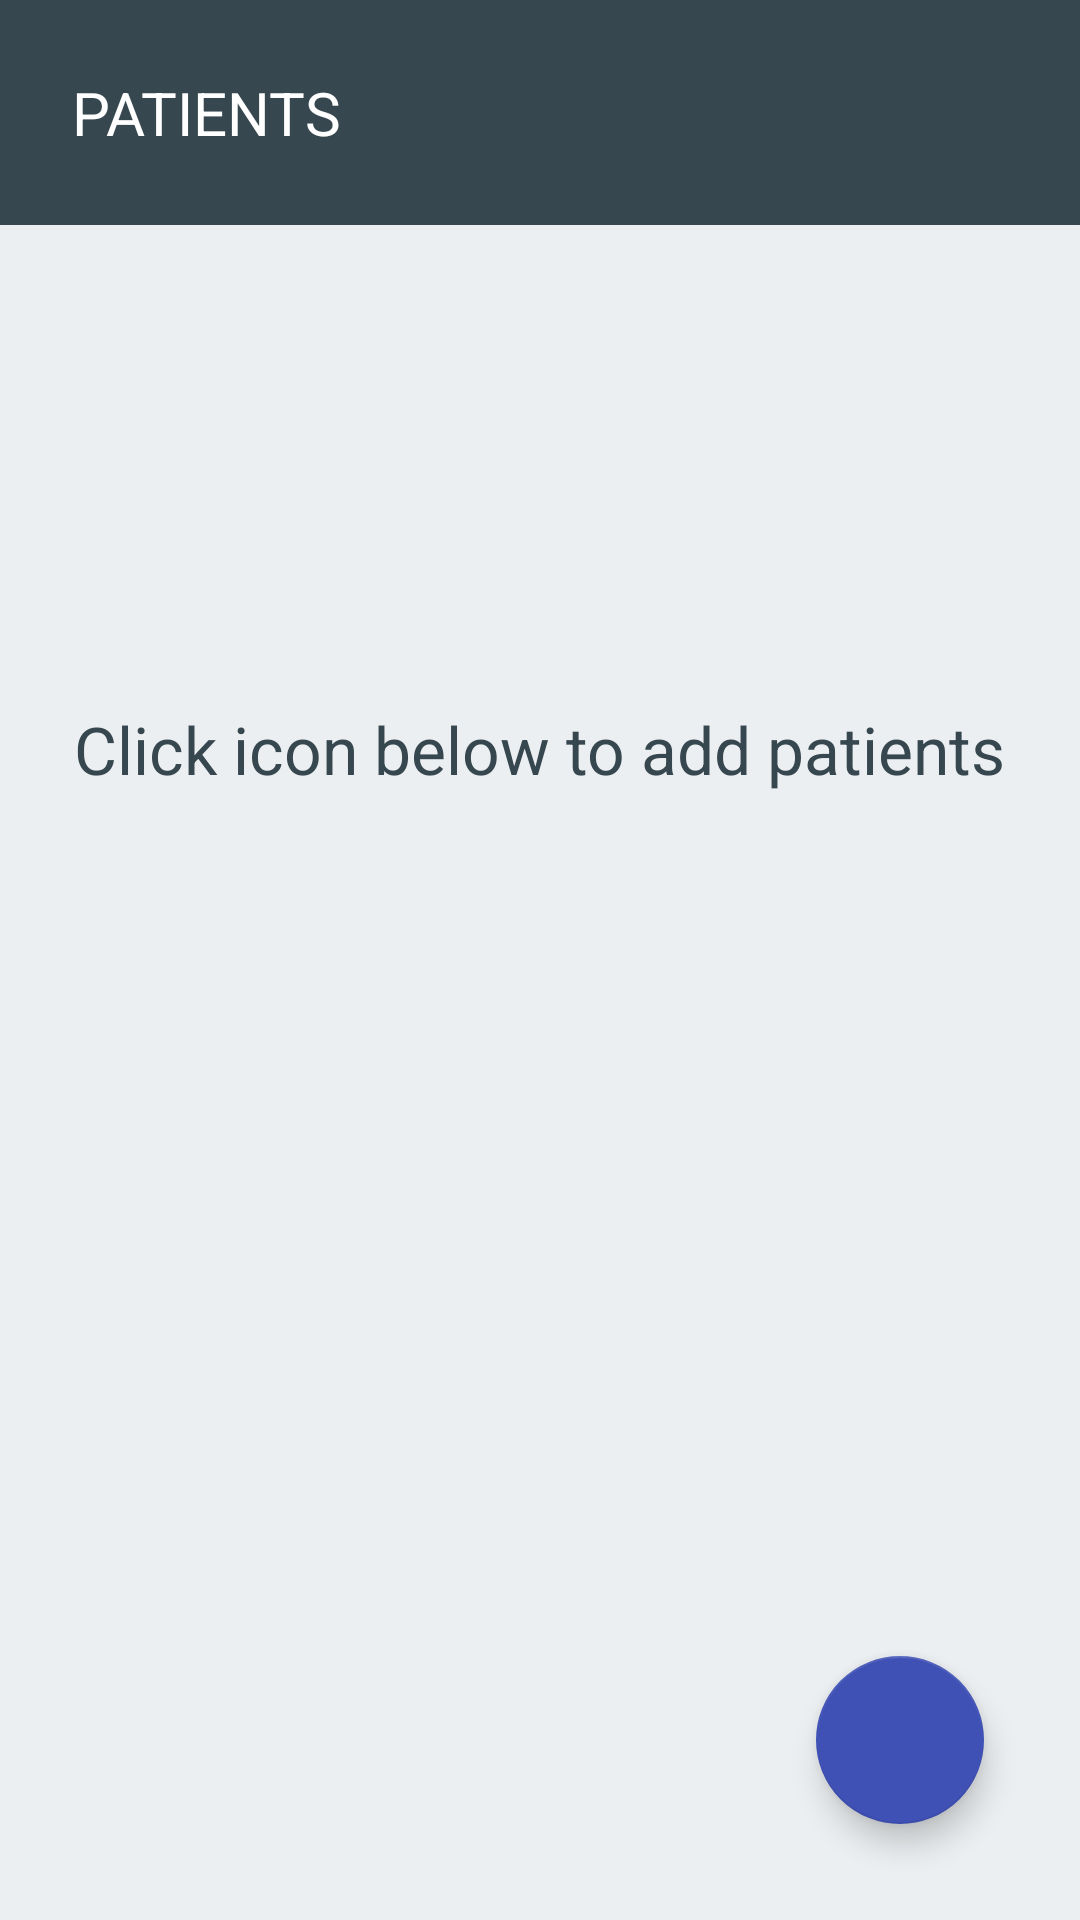

Write the Android layout XML for this screen, with the resource values it uses.
<!-- AndroidManifest.xml: application theme AppTheme -->
<!-- res/layout/activity_patients.xml -->
<?xml version="1.0" encoding="utf-8"?>
<layout xmlns:android="http://schemas.android.com/apk/res/android"
    xmlns:tools="http://schemas.android.com/tools">

    <LinearLayout
        android:layout_width="match_parent"
        android:layout_height="match_parent"
        android:orientation="vertical">

        
        <LinearLayout
            android:layout_width="match_parent"
            android:layout_height="wrap_content"
            android:background="@color/blue_grey_800"
            android:padding="24dp">

            <TextView
                android:layout_width="match_parent"
                android:layout_height="wrap_content"
                android:text="PATIENTS"
                android:textColor="@android:color/white"
                android:textSize="20sp" />

        </LinearLayout>

        <RelativeLayout
            android:id="@+id/layout_relative_background"
            android:layout_width="match_parent"
            android:layout_height="match_parent"
            android:background="@color/blue_grey_50"
            android:paddingBottom="16dp"
            android:paddingLeft="16dp"
            android:paddingRight="16dp"
            android:paddingTop="16dp"
            tools:context="com.pbluedotsoft.atapp.PatientsActivity">

            
            <RelativeLayout
                android:id="@+id/layout_relative_empty_list"
                android:layout_width="wrap_content"
                android:layout_height="wrap_content"
                android:layout_centerHorizontal="true"
                android:layout_marginTop="128dp">

                <ImageView
                    android:id="@+id/img_empty_list"
                    android:layout_width="wrap_content"
                    android:layout_height="wrap_content"
                    android:layout_centerHorizontal="true"
                    android:src="@drawable/ic_person_add_black_128dp_1x"
                    android:tint="@color/blue_grey_800" />

                <TextView
                    android:layout_width="wrap_content"
                    android:layout_height="wrap_content"
                    android:layout_below="@+id/img_empty_list"
                    android:layout_centerHorizontal="true"
                    android:paddingTop="16dp"
                    android:text="Click icon below to add patients"
                    android:textAppearance="?android:textAppearanceLarge"
                    android:textColor="@color/blue_grey_800" />
            </RelativeLayout>

            <android.support.design.widget.FloatingActionButton
                android:id="@+id/fab_add_patient"
                android:layout_width="wrap_content"
                android:layout_height="wrap_content"
                android:layout_alignParentBottom="true"
                android:layout_alignParentEnd="true"
                android:layout_margin="16dp"
                android:clickable="true"
                android:src="@drawable/ic_person_add_white_24dp" />

            <ListView
                android:id="@+id/listview_patients"
                android:layout_width="wrap_content"
                android:layout_height="wrap_content"
                android:layout_alignParentStart="true"
                android:layout_toStartOf="@id/fab_add_patient"
                android:divider="@android:color/transparent"
                android:dividerHeight="10dp"
                android:fadeScrollbars="false"
                android:longClickable="true"></ListView>

        </RelativeLayout>
    </LinearLayout>
</layout>
<!-- resources referenced by this layout -->
<resources>
  <color name="blue_grey_50">#ECEFF1</color>
  <color name="blue_grey_800">#37474F</color>
  <style name="AppTheme" parent="Theme.AppCompat.Light.DarkActionBar">
          
          <item name="colorPrimary">@color/colorPrimary</item>
          <item name="colorPrimaryDark">@color/colorPrimaryDark</item>
          <item name="colorAccent">@color/colorAccent</item>
      </style>
  <color name="colorPrimary">#181f23</color>
  <color name="colorPrimaryDark">#000000</color>
  <color name="colorAccent">@color/indigo_500</color>
  <color name="indigo_500">#3F51B5</color>
</resources>
